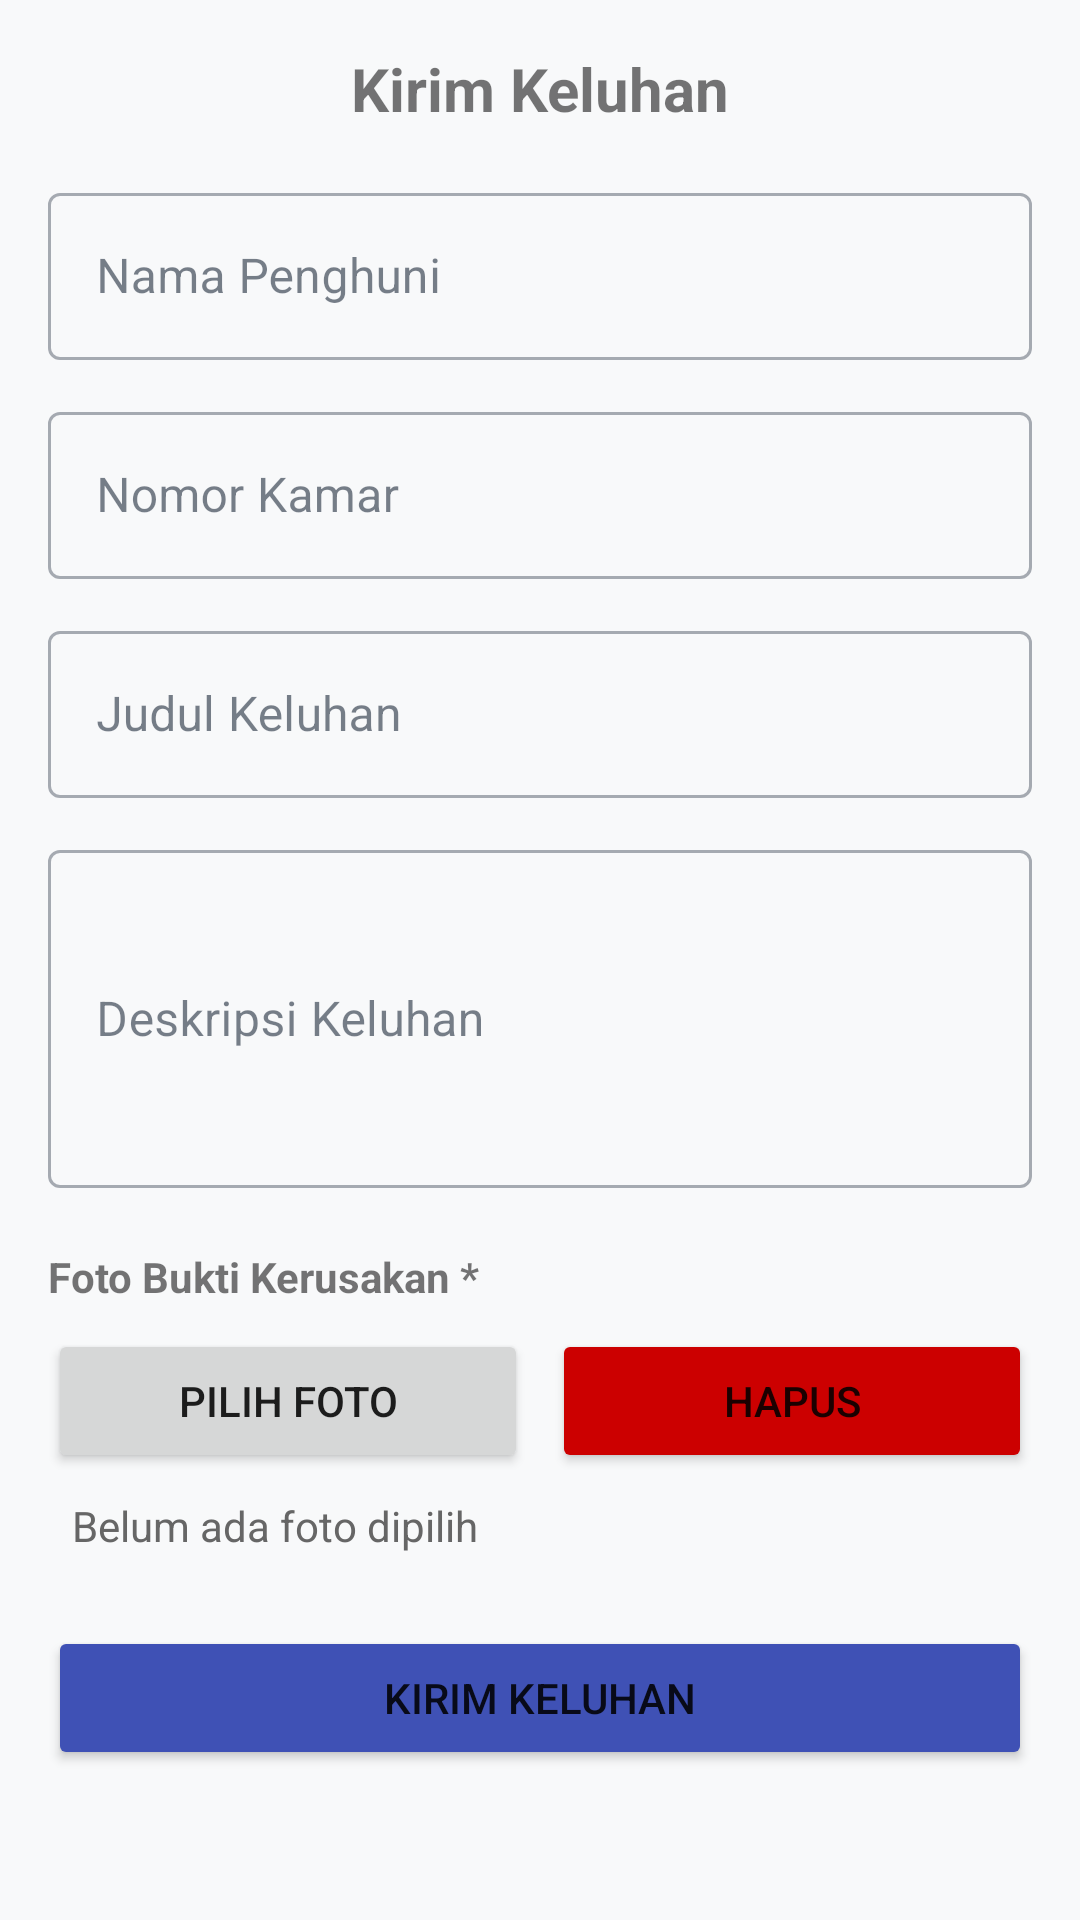

Produce the Android XML layout that renders to this screen, including the resource entries it uses.
<!-- AndroidManifest.xml: application theme Theme.Aplikasi_Asrama -->
<!-- res/layout/activity_keluhan_user.xml -->
<?xml version="1.0" encoding="utf-8"?>
<ScrollView xmlns:android="http://schemas.android.com/apk/res/android"
    xmlns:app="http://schemas.android.com/apk/res-auto"
    android:layout_width="match_parent"
    android:layout_height="match_parent"
    android:padding="16dp">

    <LinearLayout
        android:layout_width="match_parent"
        android:layout_height="wrap_content"
        android:orientation="vertical">

        <TextView
            android:layout_width="match_parent"
            android:layout_height="wrap_content"
            android:text="Kirim Keluhan"
            android:textSize="20sp"
            android:textStyle="bold"
            android:gravity="center"
            android:layout_marginBottom="16dp" />

        <com.google.android.material.textfield.TextInputLayout
            android:layout_width="match_parent"
            android:layout_height="wrap_content"
            android:hint="Nama Penghuni"
            style="@style/Widget.MaterialComponents.TextInputLayout.OutlinedBox"
            android:layout_marginBottom="12dp">

            <com.google.android.material.textfield.TextInputEditText
                android:id="@+id/etnamaPenghuni"
            android:layout_width="match_parent"
            android:layout_height="wrap_content"
            android:inputType="text"
            android:enabled="false" />
        </com.google.android.material.textfield.TextInputLayout>

        <com.google.android.material.textfield.TextInputLayout
            android:layout_width="match_parent"
            android:layout_height="wrap_content"
            android:hint="Nomor Kamar"
            style="@style/Widget.MaterialComponents.TextInputLayout.OutlinedBox"
            android:layout_marginBottom="12dp">

            <com.google.android.material.textfield.TextInputEditText
                android:id="@+id/etnomorKamar"
                android:layout_width="match_parent"
                android:layout_height="wrap_content"
                android:inputType="text"
                android:enabled="false" />
        </com.google.android.material.textfield.TextInputLayout>

        <com.google.android.material.textfield.TextInputLayout
            android:layout_width="match_parent"
            android:layout_height="wrap_content"
            android:hint="Judul Keluhan"
            style="@style/Widget.MaterialComponents.TextInputLayout.OutlinedBox"
            android:layout_marginBottom="12dp">

            <com.google.android.material.textfield.TextInputEditText
                android:id="@+id/etJudulKeluhan"
                android:layout_width="match_parent"
                android:layout_height="wrap_content"
                android:inputType="text" />
        </com.google.android.material.textfield.TextInputLayout>

        <com.google.android.material.textfield.TextInputLayout
            android:layout_width="match_parent"
            android:layout_height="wrap_content"
            android:hint="Deskripsi Keluhan"
            style="@style/Widget.MaterialComponents.TextInputLayout.OutlinedBox"
            android:layout_marginBottom="12dp">

            <com.google.android.material.textfield.TextInputEditText
                android:id="@+id/etDeskripsiKeluhan"
                android:layout_width="match_parent"
                android:layout_height="wrap_content"
                android:inputType="textMultiLine"
                android:minLines="4" />
        </com.google.android.material.textfield.TextInputLayout>

        
        <TextView
            android:layout_width="match_parent"
            android:layout_height="wrap_content"
            android:text="Foto Bukti Kerusakan *"
            android:textStyle="bold"
            android:layout_marginTop="8dp"
            android:layout_marginBottom="8dp" />

        <LinearLayout
            android:layout_width="match_parent"
            android:layout_height="wrap_content"
            android:orientation="horizontal"
            android:gravity="center_vertical">

            <Button
                android:id="@+id/btnPilihFoto"
                android:layout_width="0dp"
                android:layout_height="wrap_content"
                android:layout_weight="1"
                android:text="PILIH FOTO"
                android:layout_marginEnd="8dp" />

            <Button
                android:id="@+id/btnHapusFoto"
                android:layout_width="0dp"
                android:layout_height="wrap_content"
                android:layout_weight="1"
                android:text="HAPUS"
                android:backgroundTint="@android:color/holo_red_dark" />
        </LinearLayout>

        <TextView
            android:id="@+id/tvNamaFoto"
            android:layout_width="match_parent"
            android:layout_height="wrap_content"
            android:text="Belum ada foto dipilih"
            android:padding="8dp"
            android:textColor="#666" />

        <Button
            android:id="@+id/btnKirim"
            android:layout_width="match_parent"
            android:layout_height="wrap_content"
            android:text="KIRIM KELUHAN"
            android:layout_marginTop="16dp"
            android:backgroundTint="@color/colorPrimary" />

        <ProgressBar
            android:id="@+id/progressBar"
            android:layout_width="wrap_content"
            android:layout_height="wrap_content"
            android:layout_gravity="center"
            android:visibility="gone"
            android:layout_marginTop="16dp" />

    </LinearLayout>
</ScrollView>
<!-- resources referenced by this layout -->
<resources>
  <color name="colorPrimary">#3F51B5</color>
  <style name="Theme.Aplikasi_Asrama" parent="Theme.MaterialComponents.Light.NoActionBar">
          <item name="colorPrimary">#1E293B</item>
          <item name="colorPrimaryVariant">#0F172A</item>
          <item name="colorOnPrimary">#FFFFFF</item>
          <item name="colorSecondary">#4F46E5</item>
          <item name="colorSecondaryVariant">#7C3AED</item>
          <item name="colorOnSecondary">#FFFFFF</item>
  
          
          <item name="colorError">#DC2626</item>
  
          
          <item name="android:statusBarColor">?attr/colorPrimaryVariant</item>
          <item name="android:windowLightStatusBar">false</item>
  
          
          <item name="android:windowBackground">#F8F9FA</item>
  
          
          <item name="chipStyle">@style/Widget.MaterialComponents.Chip.Action</item>
          <item name="textInputStyle">@style/Widget.MaterialComponents.TextInputLayout.OutlinedBox</item>
  
          
          <item name="colorSurface">#FFFFFF</item>
          <item name="colorOnSurface">#1E293B</item>
  
      </style>
</resources>
